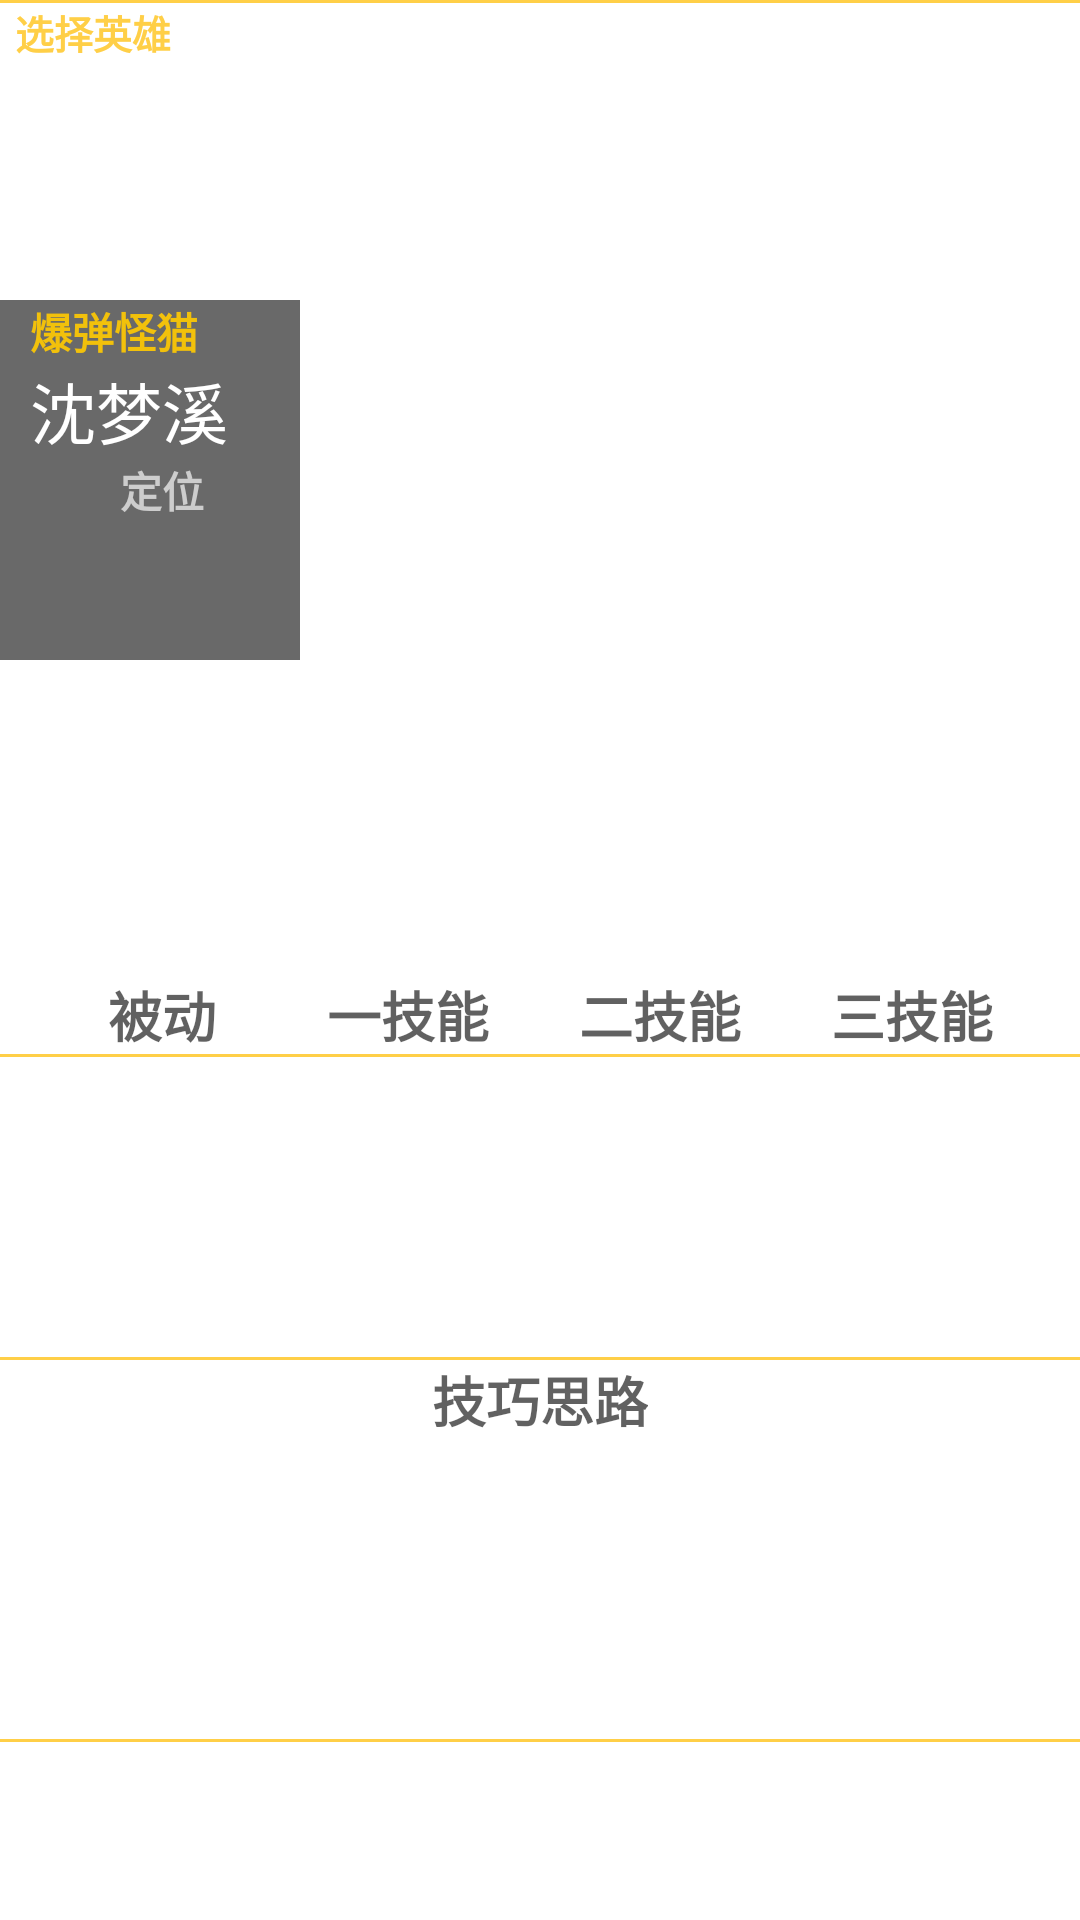

Write the Android layout XML for this screen, with the resource values it uses.
<!-- AndroidManifest.xml: application theme AppTheme -->
<!-- res/layout/data_hero.xml -->
<?xml version="1.0" encoding="utf-8"?>
<RelativeLayout
	xmlns:android="http://schemas.android.com/apk/res/android"
	android:layout_width="match_parent"
	android:layout_height="match_parent"
	android:orientation="vertical"
	android:background="@color/white"
	android:id="@+id/dataheroRelativeLayout1">

	<ImageView
		android:id="@+id/data_heroImageView"
		android:scaleType="fitXY"
		android:layout_width="match_parent"
		android:layout_height="match_parent"/>

	<RelativeLayout
		android:layout_width="match_parent"
		android:layout_height="wrap_content"
		android:id="@+id/yxjsRelativeLayout1">

		<LinearLayout
			android:layout_width="match_parent"
			android:layout_height="wrap_content"
			android:orientation="vertical"
			android:id="@+id/dataheroLinearLayout1">

			<View
				android:layout_width="match_parent"
				android:layout_height="1dp"
				android:background="@color/app_color_theme_3"/>

			<TextView
				android:text="选择英雄"
				android:textColor="@color/app_color_theme_3"
				android:textSize="13sp"
				android:textStyle="bold"
				android:layout_marginLeft="5dp"
				android:layout_marginBottom="3dp"
				android:layout_width="wrap_content"
				android:layout_height="wrap_content"
				android:id="@+id/fragmentaTextView1"/>

			<android.support.v7.widget.RecyclerView
				android:id="@+id/mrecyclerview"
				android:layout_below="@id/fragmentaTextView1"
				android:layout_width="match_parent"
				android:layout_height="wrap_content">

			</android.support.v7.widget.RecyclerView>

		</LinearLayout>

		<ImageView
			android:layout_width="match_parent"
			android:layout_height="200dp"
			android:layout_below="@id/dataheroLinearLayout1"
			android:id="@+id/yxjsImageView1"/>

		<LinearLayout
			android:orientation="horizontal"
			android:layout_width="wrap_content"
			android:layout_alignParentRight="true"
			android:layout_marginTop="240dp"
			android:layout_height="35dp">

			<ImageView
				android:id="@+id/pfbn7"
				android:layout_width="35dp"
				android:layout_height="35dp"/>

			<ImageView
				android:id="@+id/pfbn6"
				android:layout_width="35dp"
				android:layout_height="35dp"/>

			<ImageView
				android:id="@+id/pfbn5"
				android:layout_width="35dp"
				android:layout_height="35dp"/>

			<ImageView
				android:id="@+id/pfbn4"
				android:layout_width="35dp"
				android:layout_height="35dp"/>

			<ImageView
				android:id="@+id/pfbn3"
				android:layout_width="35dp"
				android:layout_height="35dp"/>

			<ImageView
				android:id="@+id/pfbn2"
				android:layout_width="35dp"
				android:layout_height="35dp"/>

			<ImageView
				android:id="@+id/pfbn1"
				android:layout_width="35dp"
				android:layout_height="35dp"/>

			<TextView
				android:layout_width="17dp"
				android:layout_height="35dp"
				android:id="@+id/yxjsTextView1"/>

		</LinearLayout>

	</RelativeLayout>

	<RelativeLayout
		android:layout_width="100dp"
		android:layout_height="120dp"
		android:background="#96000000"
		android:layout_marginTop="100dp">

		<LinearLayout
			android:orientation="vertical"
			android:layout_width="match_parent"
			android:layout_height="match_parent"
			android:layout_marginLeft="10dp">

			<TextView
				android:id="@+id/pfname"
				android:layout_width="match_parent"
				android:layout_height="wrap_content"
				android:text="爆弹怪猫"
				android:textAppearance="?android:attr/textAppearanceSmall"
				android:textStyle="bold"
				android:textColor="#F2C10B"/>

			<TextView
				android:id="@+id/name"
				android:layout_width="match_parent"
				android:layout_height="wrap_content"
				android:text="沈梦溪"
				android:textAppearance="?android:attr/textAppearanceLarge"
				android:textColor="#FFFFFF"/>

			<TextView
				android:id="@+id/dinwei"
				android:layout_width="wrap_content"
				android:layout_height="wrap_content"
				android:text="定位"
				android:textAppearance="?android:attr/textAppearanceSmall"
				android:layout_marginLeft="30dp"
				android:textColor="#CDCDCD"
				android:textStyle="bold"/>

		</LinearLayout>

	</RelativeLayout>

	<LinearLayout
		android:orientation="horizontal"
		android:layout_below="@id/yxjsRelativeLayout1"
		android:layout_width="match_parent"
		android:layout_height="wrap_content"
		android:gravity="center"
		android:id="@+id/activitymainLinearLayout1">

		<LinearLayout
			android:orientation="vertical"
			android:layout_width="wrap_content"
			android:layout_height="wrap_content"
			android:layout_marginRight="30dp"
			android:layout_gravity="center"
			android:gravity="center">

			<ImageView
				android:id="@+id/bdimg"
				android:layout_width="50dp"
				android:layout_height="50dp"/>

			<TextView
				android:layout_width="wrap_content"
				android:layout_height="wrap_content"
				android:textAppearance="?android:attr/textAppearanceMedium"
				android:text="被动"
				android:textStyle="bold"
				android:textColor="#9E000000"/>

		</LinearLayout>

		<LinearLayout
			android:orientation="vertical"
			android:layout_width="wrap_content"
			android:layout_height="wrap_content"
			android:layout_marginRight="15dp"
			android:gravity="center">

			<ImageView
				android:id="@+id/aimg"
				android:layout_width="50dp"
				android:layout_height="50dp"/>

			<TextView
				android:layout_width="wrap_content"
				android:layout_height="wrap_content"
				android:text="一技能"
				android:textAppearance="?android:attr/textAppearanceMedium"
				android:textStyle="bold"
				android:textColor="#9E000000"/>

		</LinearLayout>

		<LinearLayout
			android:orientation="vertical"
			android:layout_width="wrap_content"
			android:layout_height="wrap_content"
			android:layout_marginLeft="15dp"
			android:gravity="center">

			<ImageView
				android:id="@+id/bimg"
				android:layout_width="50dp"
				android:layout_height="50dp"/>

			<TextView
				android:layout_width="wrap_content"
				android:layout_height="wrap_content"
				android:text="二技能"
				android:textAppearance="?android:attr/textAppearanceMedium"
				android:textStyle="bold"
				android:textColor="#9E000000"/>

		</LinearLayout>

		<LinearLayout
			android:orientation="vertical"
			android:layout_width="wrap_content"
			android:layout_height="wrap_content"
			android:layout_marginLeft="30dp"
			android:gravity="center">

			<ImageView
				android:id="@+id/cimg"
				android:layout_width="50dp"
				android:layout_height="50dp"/>

			<TextView
				android:layout_width="wrap_content"
				android:layout_height="wrap_content"
				android:text="三技能"
				android:textAppearance="?android:attr/textAppearanceMedium"
				android:textStyle="bold"
				android:textColor="#9E000000"/>

		</LinearLayout>

	</LinearLayout>

	<TextView
		android:id="@+id/jntext"
		android:layout_width="match_parent"
		android:layout_height="100dp"
		android:inputType="textMultiLine"
		android:textStyle="bold"
		android:textSize="12sp"
		android:textColor="@color/app_color_theme_3"
		android:layout_below="@id/activitymainLinearLayout1"
		android:layout_marginTop="1dp"/>

	<TextView
		android:layout_width="wrap_content"
		android:layout_height="wrap_content"
		android:text="技巧思路"
		android:textAppearance="?android:attr/textAppearanceMedium"
		android:layout_below="@id/jntext"
		android:layout_centerHorizontal="true"
		android:textStyle="bold"
		android:id="@+id/mainTextView3"
		android:textColor="#9E000000"
		android:layout_marginTop="1dp"/>

	<TextView
		android:id="@+id/data_herojiqiao"
		android:layout_width="match_parent"
		android:layout_height="100dp"
		android:textAppearance="?android:attr/textAppearanceSmall"
		android:layout_below="@id/mainTextView3"
		android:textStyle="bold"
		android:textColor="@color/app_color_theme_3"/>

	<View
		android:layout_below="@id/activitymainLinearLayout1"
		android:layout_width="match_parent"
		android:layout_height="1dp"
		android:background="@color/app_color_theme_3"/>

	<View
		android:layout_below="@id/jntext"
		android:layout_width="match_parent"
		android:layout_height="1dp"
		android:background="@color/app_color_theme_3"/>

	<View
		android:layout_below="@id/data_herojiqiao"
		android:layout_width="match_parent"
		android:layout_height="1dp"
		android:background="@color/app_color_theme_3"/>

</RelativeLayout>
<!-- resources referenced by this layout -->
<resources>
  <color name="app_color_theme_3">#FFCF47</color>
  <color name="white">#ffffff</color>
  <style name="AppTheme" parent="Base.Theme.AppCompat.Light.DarkActionBar">
          
          <item name="colorPrimary">@color/colorPrimary</item>
          <item name="colorPrimaryDark">@color/colorPrimaryDark</item>
          <item name="colorAccent">@color/colorAccent</item>
          <item name="android:windowActionBarOverlay">true</item>
  
      </style>
  <color name="colorPrimary">#3F51B5</color>
  <color name="colorPrimaryDark">#303F9F</color>
  <color name="colorAccent">#FF4081</color>
</resources>
